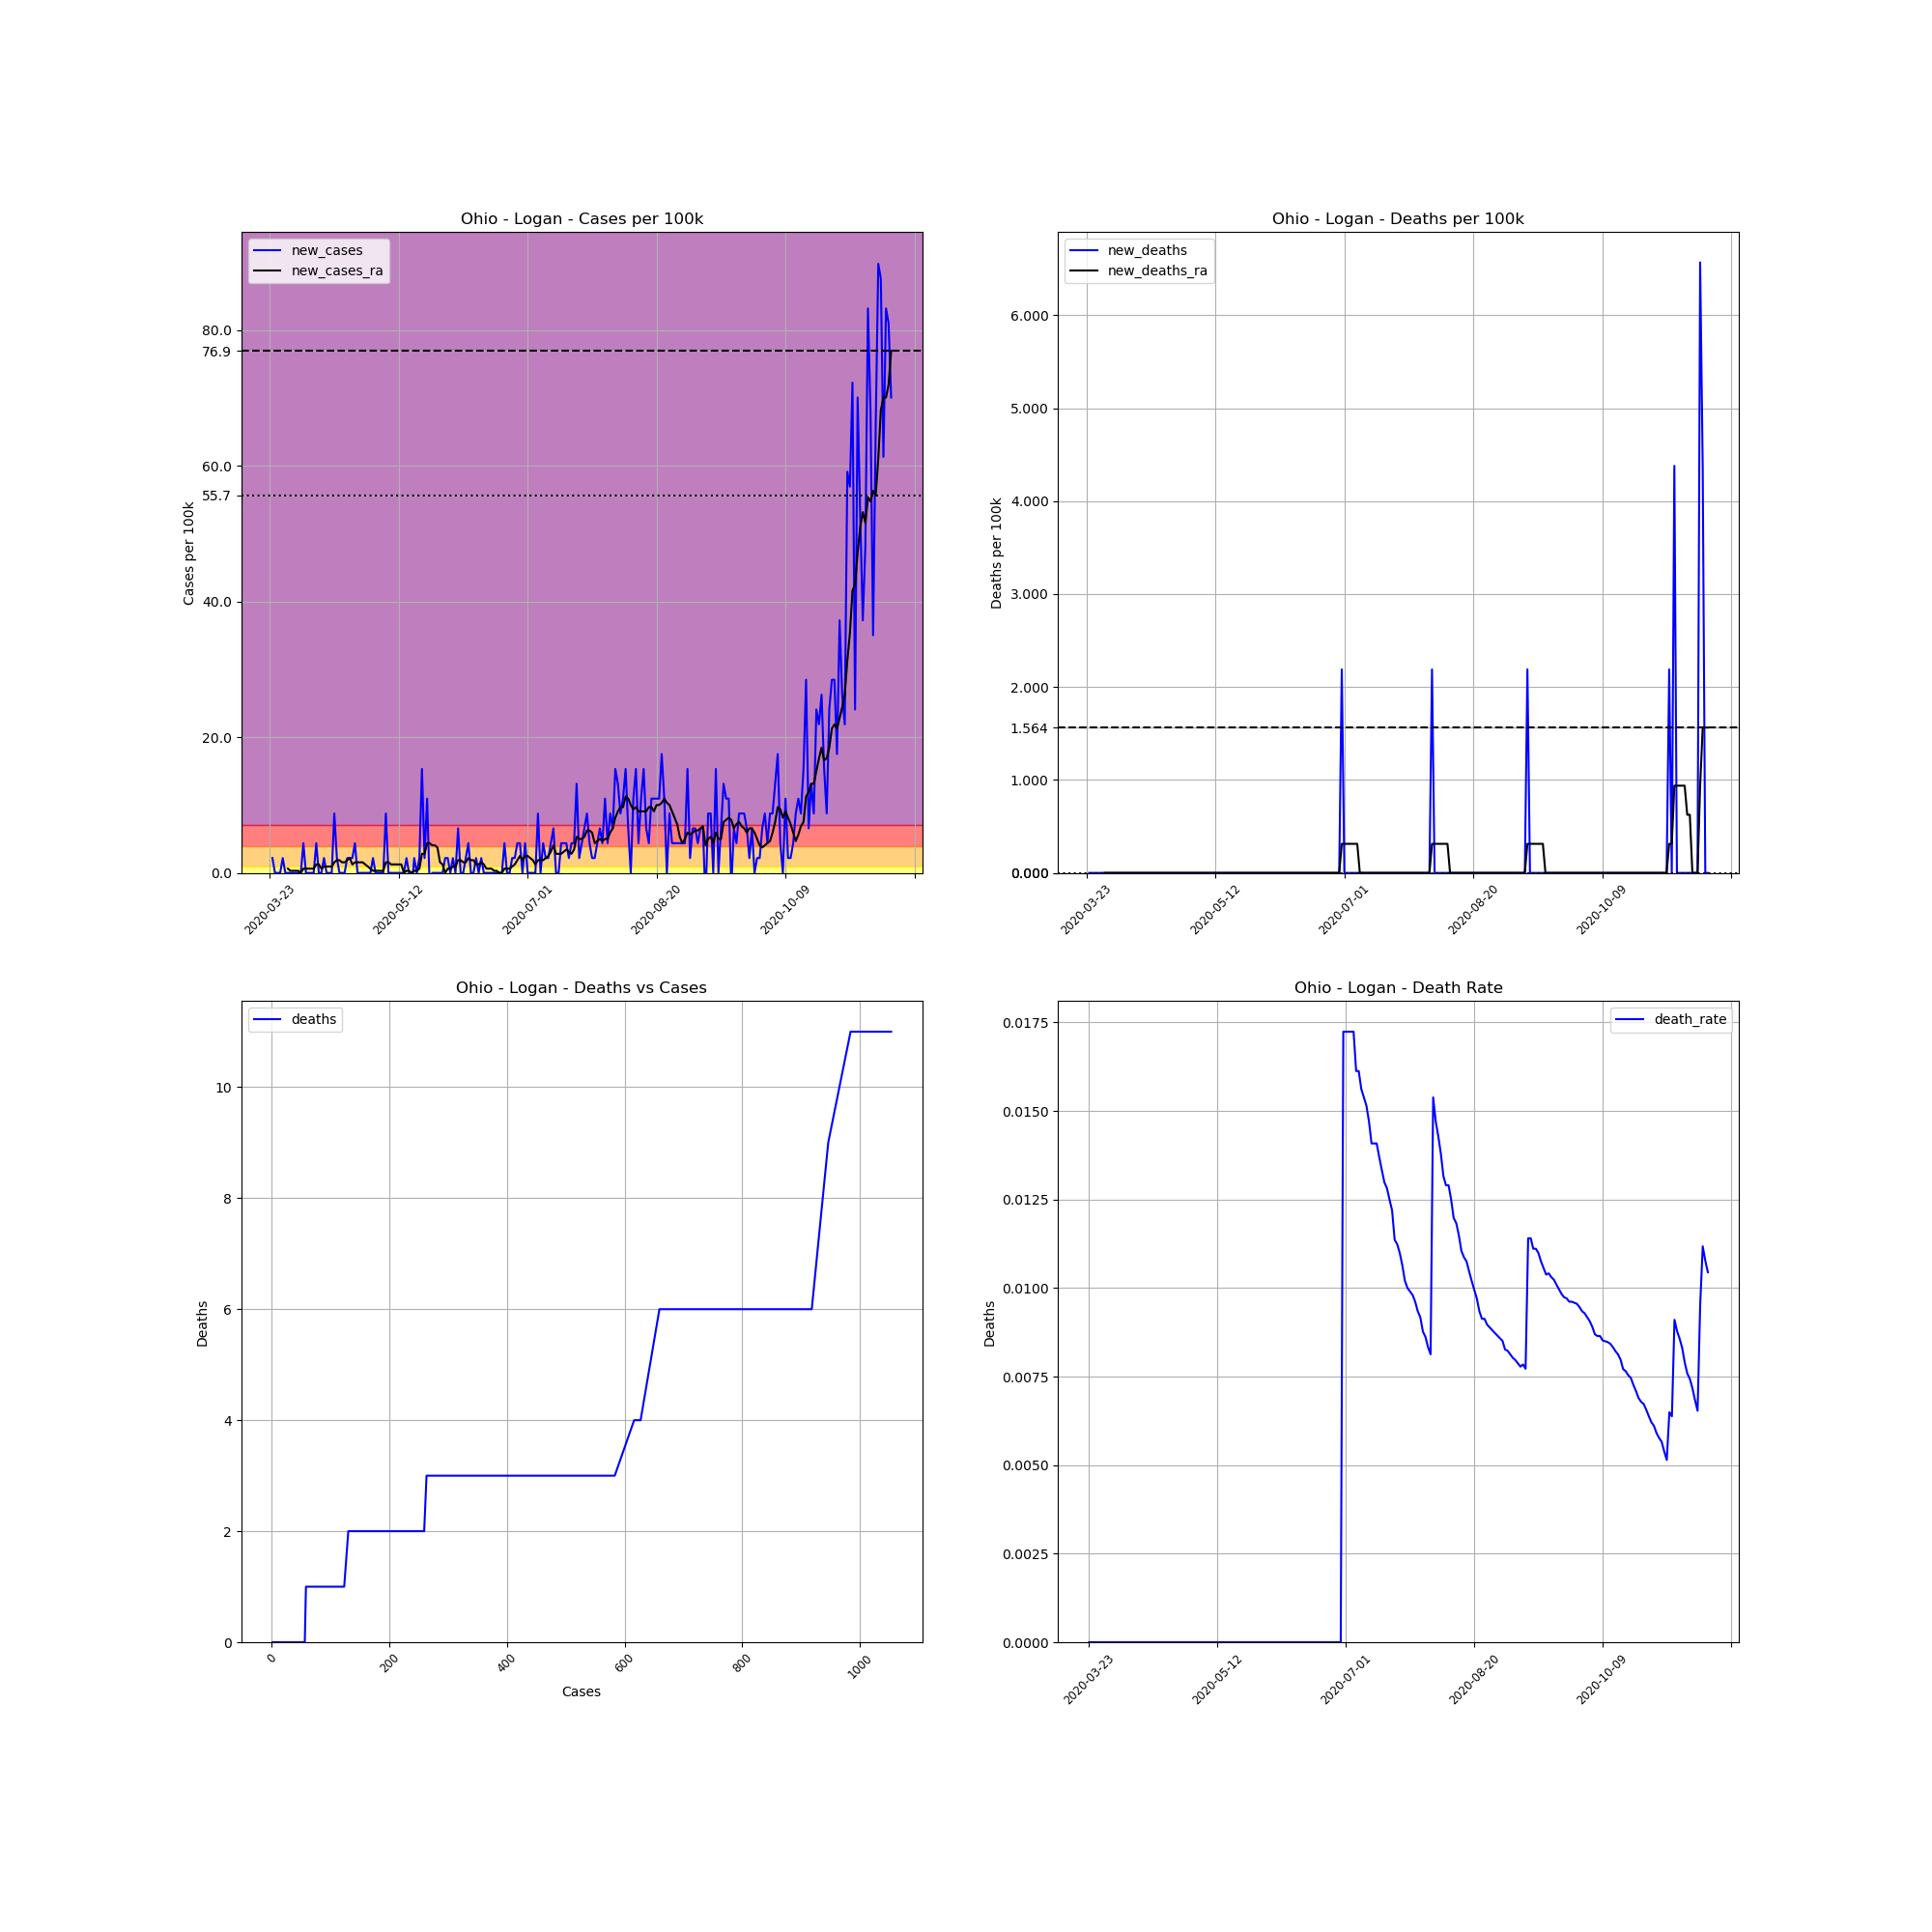

The table this chart was drawn from, first rows:
, date, county, state, fips, cases, deaths, COUNTY, STNAME, CTYNAME, POPESTIMATE2019, cases_per_100k, deaths_per_100k, death_rate, new_cases, new_deaths, new_cases_ra, new_deaths_ra
293915, 2020-03-23, Logan, Ohio, 39091, 1, 0, 91, Ohio, Logan, 45672, 2.19, 0.0, 0.0, , , , 
293916, 2020-03-24, Logan, Ohio, 39091, 2, 0, 91, Ohio, Logan, 45672, 4.379, 0.0, 0.0, 2.19, 0.0, , 
293917, 2020-03-25, Logan, Ohio, 39091, 2, 0, 91, Ohio, Logan, 45672, 4.379, 0.0, 0.0, 0.0, 0.0, , 
293918, 2020-03-26, Logan, Ohio, 39091, 2, 0, 91, Ohio, Logan, 45672, 4.379, 0.0, 0.0, 0.0, 0.0, , 
293919, 2020-03-27, Logan, Ohio, 39091, 2, 0, 91, Ohio, Logan, 45672, 4.379, 0.0, 0.0, 0.0, 0.0, , 
293920, 2020-03-28, Logan, Ohio, 39091, 3, 0, 91, Ohio, Logan, 45672, 6.569, 0.0, 0.0, 2.19, 0.0, , 
293921, 2020-03-29, Logan, Ohio, 39091, 3, 0, 91, Ohio, Logan, 45672, 6.569, 0.0, 0.0, 0.0, 0.0, , 
293922, 2020-03-30, Logan, Ohio, 39091, 3, 0, 91, Ohio, Logan, 45672, 6.569, 0.0, 0.0, 0.0, 0.0, 0.6256, 0.0
293923, 2020-03-31, Logan, Ohio, 39091, 3, 0, 91, Ohio, Logan, 45672, 6.569, 0.0, 0.0, 0.0, 0.0, 0.3128, 0.0
293924, 2020-04-01, Logan, Ohio, 39091, 3, 0, 91, Ohio, Logan, 45672, 6.569, 0.0, 0.0, 0.0, 0.0, 0.3128, 0.0
293925, 2020-04-02, Logan, Ohio, 39091, 3, 0, 91, Ohio, Logan, 45672, 6.569, 0.0, 0.0, 0.0, 0.0, 0.3128, 0.0
293926, 2020-04-03, Logan, Ohio, 39091, 3, 0, 91, Ohio, Logan, 45672, 6.569, 0.0, 0.0, 0.0, 0.0, 0.3128, 0.0
293927, 2020-04-04, Logan, Ohio, 39091, 3, 0, 91, Ohio, Logan, 45672, 6.569, 0.0, 0.0, 0.0, 0.0, 6.344131569286608e-17, 0.0
293928, 2020-04-05, Logan, Ohio, 39091, 5, 0, 91, Ohio, Logan, 45672, 10.95, 0.0, 0.0, 4.379, 0.0, 0.6256, 0.0
293929, 2020-04-06, Logan, Ohio, 39091, 5, 0, 91, Ohio, Logan, 45672, 10.95, 0.0, 0.0, 0.0, 0.0, 0.6256, 0.0
293930, 2020-04-07, Logan, Ohio, 39091, 5, 0, 91, Ohio, Logan, 45672, 10.95, 0.0, 0.0, 0.0, 0.0, 0.6256, 0.0
293931, 2020-04-08, Logan, Ohio, 39091, 5, 0, 91, Ohio, Logan, 45672, 10.95, 0.0, 0.0, 0.0, 0.0, 0.6256, 0.0
293932, 2020-04-09, Logan, Ohio, 39091, 5, 0, 91, Ohio, Logan, 45672, 10.95, 0.0, 0.0, 0.0, 0.0, 0.6256, 0.0
293933, 2020-04-10, Logan, Ohio, 39091, 7, 0, 91, Ohio, Logan, 45672, 15.33, 0.0, 0.0, 4.379, 0.0, 1.251, 0.0
293934, 2020-04-11, Logan, Ohio, 39091, 7, 0, 91, Ohio, Logan, 45672, 15.33, 0.0, 0.0, 0.0, 0.0, 1.251, 0.0
293935, 2020-04-12, Logan, Ohio, 39091, 7, 0, 91, Ohio, Logan, 45672, 15.33, 0.0, 0.0, 0.0, 0.0, 0.6256, 0.0
293936, 2020-04-13, Logan, Ohio, 39091, 8, 0, 91, Ohio, Logan, 45672, 17.52, 0.0, 0.0, 2.19, 0.0, 0.9384, 0.0
293937, 2020-04-14, Logan, Ohio, 39091, 8, 0, 91, Ohio, Logan, 45672, 17.52, 0.0, 0.0, 0.0, 0.0, 0.9384, 0.0
293938, 2020-04-15, Logan, Ohio, 39091, 8, 0, 91, Ohio, Logan, 45672, 17.52, 0.0, 0.0, 0.0, 0.0, 0.9384, 0.0
293939, 2020-04-16, Logan, Ohio, 39091, 8, 0, 91, Ohio, Logan, 45672, 17.52, 0.0, 0.0, 0.0, 0.0, 0.9384, 0.0
293940, 2020-04-17, Logan, Ohio, 39091, 12, 0, 91, Ohio, Logan, 45672, 26.27, 0.0, 0.0, 8.758, 0.0, 1.564, 0.0
293941, 2020-04-18, Logan, Ohio, 39091, 13, 0, 91, Ohio, Logan, 45672, 28.46, 0.0, 0.0, 2.19, 0.0, 1.877, 0.0
293942, 2020-04-19, Logan, Ohio, 39091, 13, 0, 91, Ohio, Logan, 45672, 28.46, 0.0, 0.0, 0.0, 0.0, 1.877, 0.0
293943, 2020-04-20, Logan, Ohio, 39091, 13, 0, 91, Ohio, Logan, 45672, 28.46, 0.0, 0.0, 0.0, 0.0, 1.564, 0.0
293944, 2020-04-21, Logan, Ohio, 39091, 13, 0, 91, Ohio, Logan, 45672, 28.46, 0.0, 0.0, 0.0, 0.0, 1.564, 0.0
293945, 2020-04-22, Logan, Ohio, 39091, 14, 0, 91, Ohio, Logan, 45672, 30.65, 0.0, 0.0, 2.19, 0.0, 1.877, 0.0
293946, 2020-04-23, Logan, Ohio, 39091, 15, 0, 91, Ohio, Logan, 45672, 32.84, 0.0, 0.0, 2.19, 0.0, 2.19, 0.0
293947, 2020-04-24, Logan, Ohio, 39091, 16, 0, 91, Ohio, Logan, 45672, 35.03, 0.0, 0.0, 2.19, 0.0, 1.251, 0.0
293948, 2020-04-25, Logan, Ohio, 39091, 18, 0, 91, Ohio, Logan, 45672, 39.41, 0.0, 0.0, 4.379, 0.0, 1.564, 0.0
293949, 2020-04-26, Logan, Ohio, 39091, 18, 0, 91, Ohio, Logan, 45672, 39.41, 0.0, 0.0, 0.0, 0.0, 1.564, 0.0
293950, 2020-04-27, Logan, Ohio, 39091, 18, 0, 91, Ohio, Logan, 45672, 39.41, 0.0, 0.0, 0.0, 0.0, 1.564, 0.0
293951, 2020-04-28, Logan, Ohio, 39091, 18, 0, 91, Ohio, Logan, 45672, 39.41, 0.0, 0.0, 0.0, 0.0, 1.564, 0.0
293952, 2020-04-29, Logan, Ohio, 39091, 18, 0, 91, Ohio, Logan, 45672, 39.41, 0.0, 0.0, 0.0, 0.0, 1.251, 0.0
293953, 2020-04-30, Logan, Ohio, 39091, 18, 0, 91, Ohio, Logan, 45672, 39.41, 0.0, 0.0, 0.0, 0.0, 0.9384, 0.0
293954, 2020-05-01, Logan, Ohio, 39091, 18, 0, 91, Ohio, Logan, 45672, 39.41, 0.0, 0.0, 0.0, 0.0, 0.6256, 0.0
293955, 2020-05-02, Logan, Ohio, 39091, 19, 0, 91, Ohio, Logan, 45672, 41.6, 0.0, 0.0, 2.19, 0.0, 0.3128, 0.0
293956, 2020-05-03, Logan, Ohio, 39091, 19, 0, 91, Ohio, Logan, 45672, 41.6, 0.0, 0.0, 0.0, 0.0, 0.3128, 0.0
293957, 2020-05-04, Logan, Ohio, 39091, 19, 0, 91, Ohio, Logan, 45672, 41.6, 0.0, 0.0, 0.0, 0.0, 0.3128, 0.0
293958, 2020-05-05, Logan, Ohio, 39091, 19, 0, 91, Ohio, Logan, 45672, 41.6, 0.0, 0.0, 0.0, 0.0, 0.3128, 0.0
293959, 2020-05-06, Logan, Ohio, 39091, 19, 0, 91, Ohio, Logan, 45672, 41.6, 0.0, 0.0, 0.0, 0.0, 0.3128, 0.0
293960, 2020-05-07, Logan, Ohio, 39091, 23, 0, 91, Ohio, Logan, 45672, 50.36, 0.0, 0.0, 8.758, 0.0, 1.564, 0.0
293961, 2020-05-08, Logan, Ohio, 39091, 23, 0, 91, Ohio, Logan, 45672, 50.36, 0.0, 0.0, 0.0, 0.0, 1.564, 0.0
293962, 2020-05-09, Logan, Ohio, 39091, 23, 0, 91, Ohio, Logan, 45672, 50.36, 0.0, 0.0, 0.0, 0.0, 1.251, 0.0
293963, 2020-05-10, Logan, Ohio, 39091, 23, 0, 91, Ohio, Logan, 45672, 50.36, 0.0, 0.0, 0.0, 0.0, 1.251, 0.0
293964, 2020-05-11, Logan, Ohio, 39091, 23, 0, 91, Ohio, Logan, 45672, 50.36, 0.0, 0.0, 0.0, 0.0, 1.251, 0.0
293965, 2020-05-12, Logan, Ohio, 39091, 23, 0, 91, Ohio, Logan, 45672, 50.36, 0.0, 0.0, 0.0, 0.0, 1.251, 0.0
293966, 2020-05-13, Logan, Ohio, 39091, 23, 0, 91, Ohio, Logan, 45672, 50.36, 0.0, 0.0, 0.0, 0.0, 1.251, 0.0
293967, 2020-05-14, Logan, Ohio, 39091, 23, 0, 91, Ohio, Logan, 45672, 50.36, 0.0, 0.0, 0.0, 0.0, 5.075305255429287e-16, 0.0
293968, 2020-05-15, Logan, Ohio, 39091, 24, 0, 91, Ohio, Logan, 45672, 52.55, 0.0, 0.0, 2.19, 0.0, 0.3128, 0.0
293969, 2020-05-16, Logan, Ohio, 39091, 24, 0, 91, Ohio, Logan, 45672, 52.55, 0.0, 0.0, 0.0, 0.0, 0.3128, 0.0
293970, 2020-05-17, Logan, Ohio, 39091, 23, 0, 91, Ohio, Logan, 45672, 50.36, 0.0, 0.0, -2.19, 0.0, 5.075305255429287e-16, 0.0
293971, 2020-05-18, Logan, Ohio, 39091, 24, 0, 91, Ohio, Logan, 45672, 52.55, 0.0, 0.0, 2.19, 0.0, 0.3128, 0.0
293972, 2020-05-19, Logan, Ohio, 39091, 24, 0, 91, Ohio, Logan, 45672, 52.55, 0.0, 0.0, 0.0, 0.0, 0.3128, 0.0
293973, 2020-05-20, Logan, Ohio, 39091, 25, 0, 91, Ohio, Logan, 45672, 54.74, 0.0, 0.0, 2.19, 0.0, 0.6256, 0.0
293974, 2020-05-21, Logan, Ohio, 39091, 32, 0, 91, Ohio, Logan, 45672, 70.06, 0.0, 0.0, 15.33, 0.0, 2.815, 0.0
... 182 more rows
